Run: headless pygame with SDL's dummy video driver; simulated clock (each Clock.tick advances the game by its frame time, no real sleeping); random seed 0; keys injected as events and as key.get_pressed() state; no mouse input.
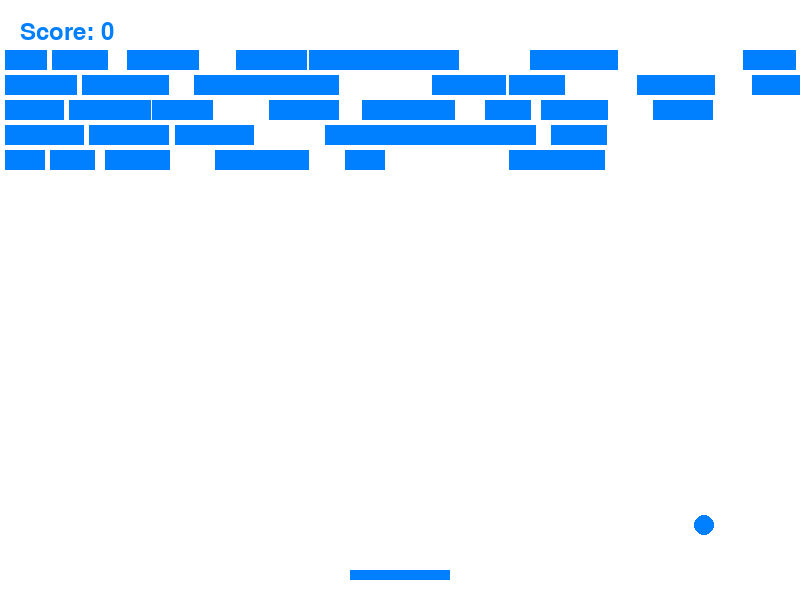
Frame 1 of 4 · flips 1–60 · no input
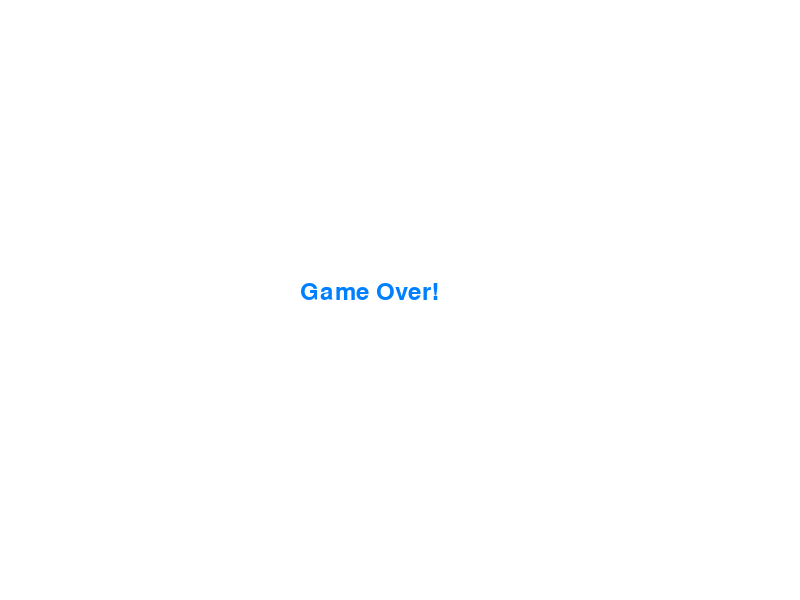
Frame 2 of 4 · flips 61–180 · tapped SPACE, RETURN · held RIGHT (→), D
Frame 3 of 4 · flips 181–300 · held DOWN (↓), S · screen unchanged from frame 2, image omitted
Frame 4 of 4 · flips 301–420 · held LEFT (←), A, UP (↑), W · screen unchanged from frame 3, image omitted

The pygame program that drew these frames:

# -*- coding:utf-8 -*-
# @author: 木子川
# @Email:  m21z50c71@163.com
# @VX：fylaicai

import pygame
import sys
import random

# 初始化 Pygame
pygame.init()

# 游戏窗口尺寸
WINDOW_WIDTH = 800
WINDOW_HEIGHT = 600

# 颜色定义
WHITE = (255, 255, 255)
BRICK_COLOR = (0, 128, 255)

ball_radius = 10

paddle_width = 100
paddle_height = 10
paddle_speed = 10

# 砖块相关参数
brick_height = 20
brick_rows = 5
brick_cols = 10

# 分数
score = 0
font = pygame.font.Font(None, 36)

# 游戏主循环
running = True
game_over = False

# 创建游戏窗口
window = pygame.display.set_mode((WINDOW_WIDTH, WINDOW_HEIGHT))
pygame.display.set_caption("打砖块")


def initialize_game():
    global ball_x, ball_y, bricks, score, ball_speed_x, ball_speed_y, paddle_x, paddle_y
    ball_x = random.randint(ball_radius, WINDOW_WIDTH - ball_radius)
    ball_y = random.randint(ball_radius, WINDOW_HEIGHT // 2)

    ball_speed_x = 5
    ball_speed_y = 5

    paddle_x = (WINDOW_WIDTH - paddle_width) // 2
    paddle_y = WINDOW_HEIGHT - 30
    bricks = []
    brick_width = (WINDOW_WIDTH - (brick_cols + 1) * 5) // brick_cols

    for row in range(brick_rows):
        for col in range(brick_cols):
            brick_x = col * (brick_width + 5) + 5  # +5 是为了增加砖块之间的间隔
            brick_y = row * (brick_height + 5) + 50
            brick_width = random.randint(40, 80)  # 随机砖块的宽度
            bricks.append(pygame.Rect(brick_x, brick_y, brick_width, brick_height))


# 初始化弹球和板的位置
initialize_game()

while running:
    for event in pygame.event.get():
        if event.type == pygame.QUIT:
            running = False

    if not game_over:
        keys = pygame.key.get_pressed()
        if keys[pygame.K_LEFT] and paddle_x > 0:
            paddle_x -= paddle_speed
        if keys[pygame.K_RIGHT] and paddle_x < WINDOW_WIDTH - paddle_width:
            paddle_x += paddle_speed

        # 移动弹球
        ball_x += ball_speed_x
        ball_y += ball_speed_y

        # 碰撞检测和游戏逻辑
        if ball_x < ball_radius or ball_x > WINDOW_WIDTH - ball_radius:
            ball_speed_x *= -1
        if ball_y < ball_radius:
            ball_speed_y *= -1
        elif ball_y > WINDOW_HEIGHT - ball_radius:
            initialize_game()  # 重新初始化游戏
            game_over = True  # 游戏结束

        if ball_y + ball_radius >= paddle_y and paddle_x <= ball_x <= paddle_x + paddle_width:
            ball_speed_y *= -1

        for brick in bricks[:]:
            if brick.colliderect(pygame.Rect(ball_x - ball_radius, ball_y - ball_radius, 2 * ball_radius, 2 * ball_radius)):
                ball_speed_y *= -1
                bricks.remove(brick)
                score += 1

    # 清空窗口
    window.fill(WHITE)

    if not game_over:
        # 绘制砖块
        for brick in bricks:
            pygame.draw.rect(window, BRICK_COLOR, brick)

        # 绘制板
        pygame.draw.rect(window, BRICK_COLOR, (paddle_x, paddle_y, paddle_width, paddle_height))

        # 绘制弹球
        pygame.draw.circle(window, BRICK_COLOR, (ball_x, ball_y), ball_radius)

        # 显示分数
        score_text = font.render("Score: " + str(score), True, BRICK_COLOR)
        window.blit(score_text, (20, 20))
    else:
        # 显示游戏结束文字
        game_over_text = font.render("Game Over!", True, BRICK_COLOR)
        window.blit(game_over_text, (WINDOW_WIDTH // 2 - 100, WINDOW_HEIGHT // 2 - 20))

    # 更新屏幕显示
    pygame.display.flip()

    # 控制帧率
    pygame.time.delay(30)

# 游戏结束，退出 Pygame
pygame.quit()
sys.exit()
